Run: headless pygame with SDL's dummy video driver; simulated clock (each Clock.tick advances the game by its frame time, no real sleeping); random seed 0; keys injected as events and as key.get_pressed() state; no mouse input.
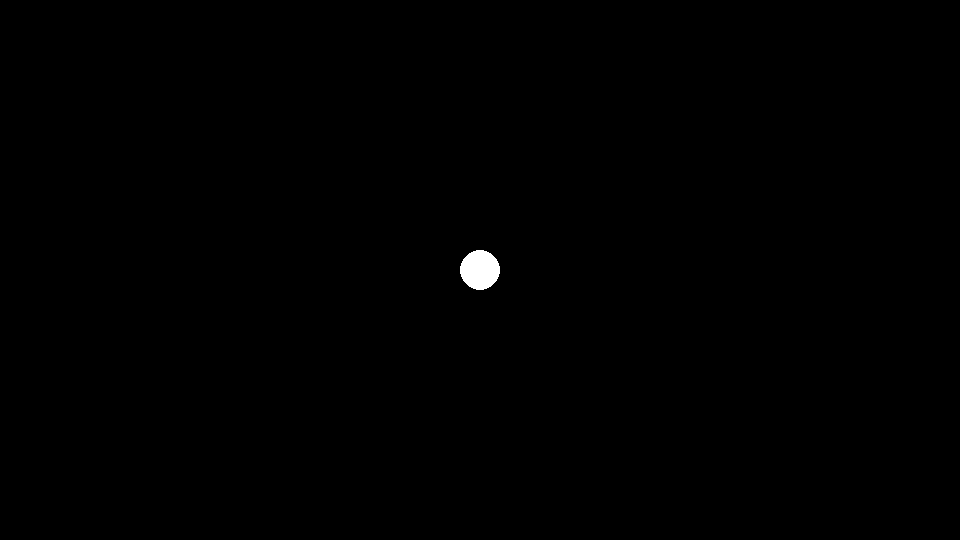
Frame 1 of 4 · flips 1–60 · no input
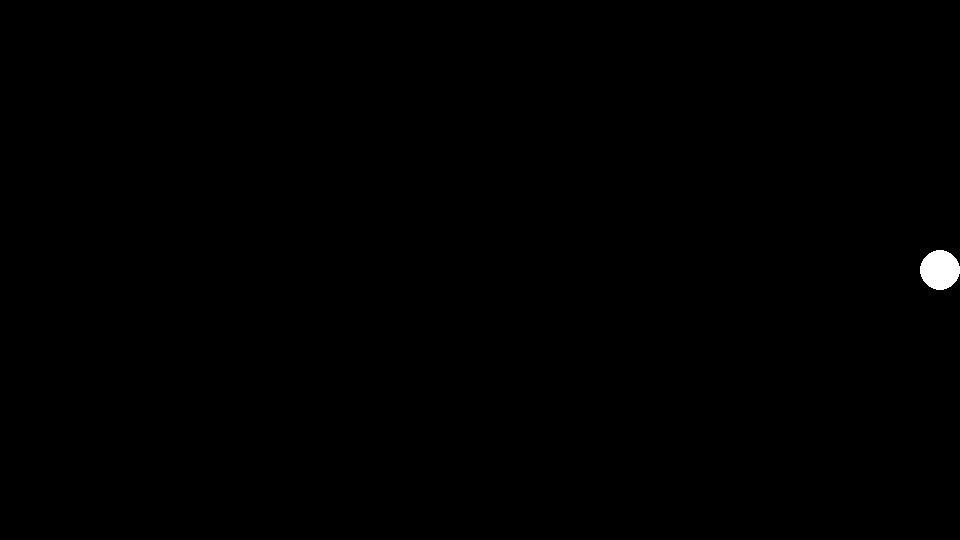
Frame 2 of 4 · flips 61–180 · tapped SPACE, RETURN · held RIGHT (→), D
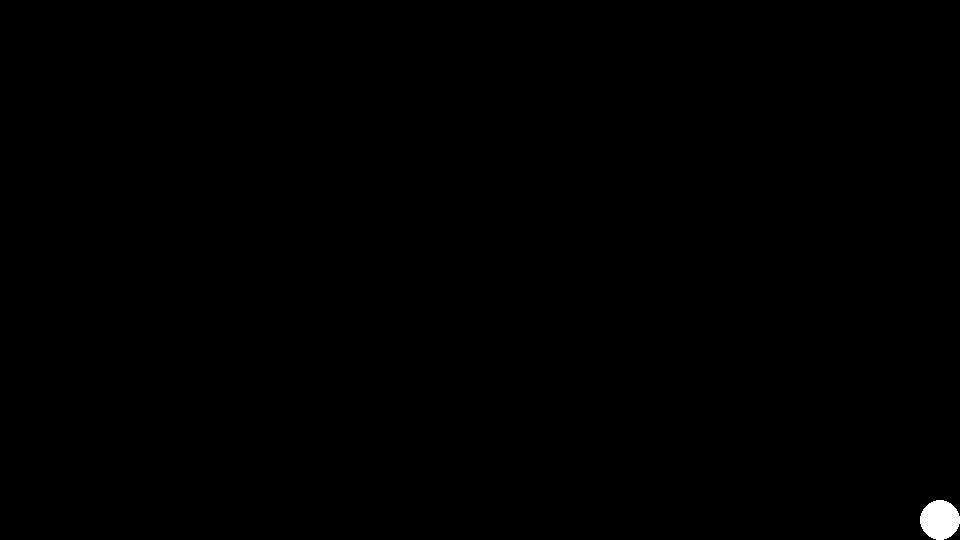
Frame 3 of 4 · flips 181–300 · held DOWN (↓), S
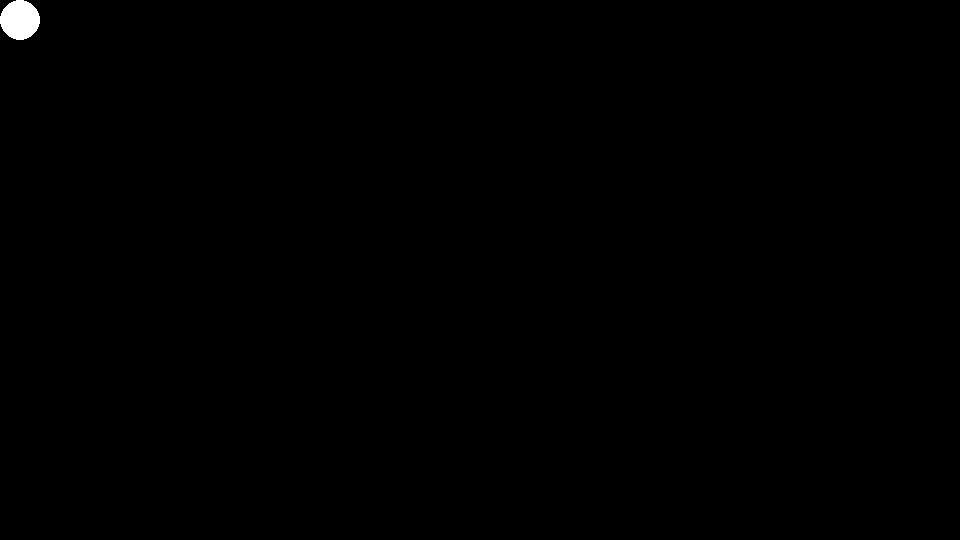
Frame 4 of 4 · flips 301–420 · held LEFT (←), A, UP (↑), W

The pygame program that drew these frames:

import pygame
import math

pygame.init()

window_width = 960
window_height = 540
window_dimensions = (window_width, window_height)
window = pygame.display.set_mode(window_dimensions)

pygame.display.set_caption("Pygame Differential Drive Robot")

start_x_position = 480
start_y_position = 270
car_radius = 20
car_wheel_radius = 5
car_color = (255, 255, 255)  # White
car_velocity = 10

# Assume wheels turn at constant rate
ticks_change = 0  # assume it started at 0 ticks because it's a new car! :-)
ticks_per_revolution = 4  # One turn of the wheel is 4 ticks

distance_left_traveled = ( 2 * math.pi * car_wheel_radius * (ticks_change / ticks_per_revolution))
distance_right_traveled = (2 * math.pi * car_wheel_radius * (ticks_change / ticks_per_revolution))
distance_center_traveled = (distance_left_traveled + distance_right_traveled) / 2

run = True
while run:
    pygame.time.delay(100)

    for event in pygame.event.get():
        if event.type == pygame.QUIT:
            run = False

    keys = pygame.key.get_pressed()
    # know how the grid works
    if keys[pygame.K_LEFT] and start_x_position > car_radius:
        start_x_position = start_x_position - car_velocity
    if keys[pygame.K_RIGHT] and start_x_position < window_width - car_radius:
        start_x_position = start_x_position + car_velocity
    if keys[pygame.K_UP] and start_y_position > car_radius:
        start_y_position = start_y_position - car_velocity
    if keys[pygame.K_DOWN] and start_y_position < window_height - car_radius:
        start_y_position = start_y_position + car_velocity

    window.fill((0, 0, 0))  # fills black surface refresh
    pygame.draw.circle(window, car_color, (start_x_position, start_y_position), car_radius)
    pygame.display.update()

pygame.quit()
